Run: headless pygame with SDL's dummy video driver; simulated clock (each Clock.tick advances the game by its frame time, no real sleeping); random seed 0; keys injected as events and as key.get_pressed() state; no mouse input.
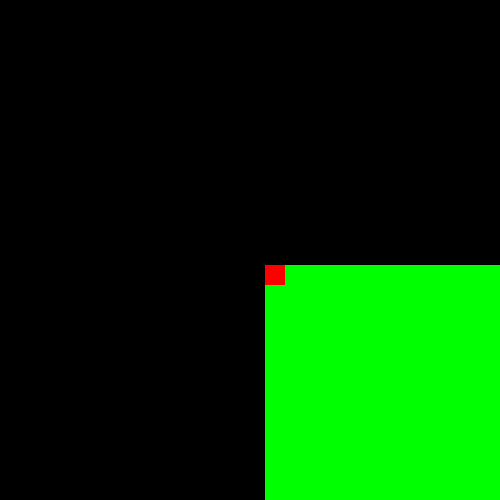
Frame 1 of 4 · flips 1–60 · no input
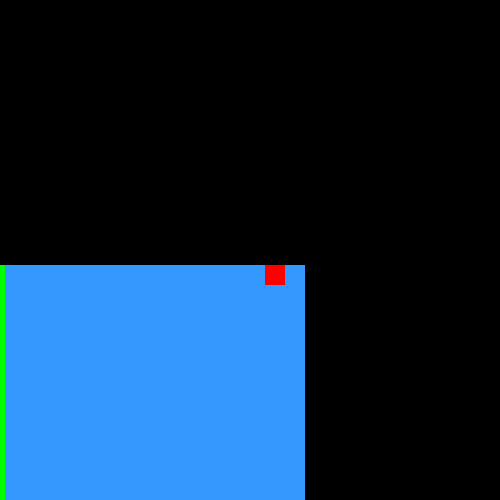
Frame 2 of 4 · flips 61–180 · tapped SPACE, RETURN · held RIGHT (→), D
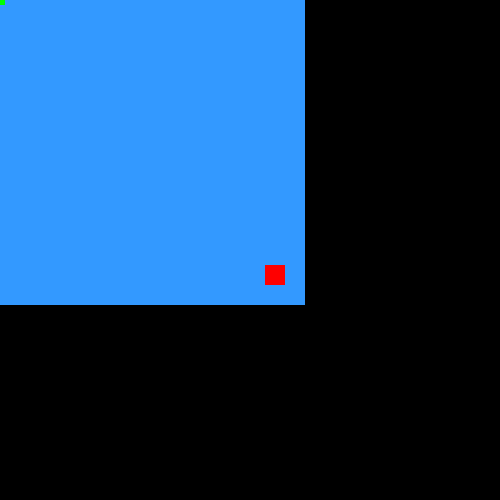
Frame 3 of 4 · flips 181–300 · held DOWN (↓), S
Frame 4 of 4 · flips 301–420 · held LEFT (←), A, UP (↑), W · screen same as frame 1, image omitted

The pygame program that drew these frames:

import pygame, sys, time, random
from pygame.locals import *


def mover(B,camera_pos):
    pos_x,pos_y = camera_pos # Split camara_pos
    #
    key = pygame.key.get_pressed() # Get Keyboard Input
    if key[pygame.K_w]:
        # Check Key
        B[1] -= 8 # Move Player Rect Coord
        pos_y += 8 # Move Camara Coord Against Player Rect
    if key[pygame.K_a]:
        
        B[0] -= 8
        pos_x += 8
    if key[pygame.K_s]:
        
        B[1] += 8
        pos_y -= 8
    if key[pygame.K_d]:
        
        B[0] += 8
        pos_x -= 8
    
    #
    if B[0] < 0: # Simple Sides Collision
        B[0] = 0 # Reset Player Rect Coord
        pos_x = camera_pos[0] #Reset Camera Pos Coord
    elif B[0] > 984:
        B[0] = 984
        pos_x = camera_pos[0]
    if B[1] < 0:
        B[1] = 0
        pos_y = camera_pos[1]
    elif B[1] > 984:
        B[1] = 984
        pos_y = camera_pos[1]
    #
    return (pos_x,pos_y) # Return New Camera Pos

pygame.init()
mundo=pygame.Surface((1000,1000))
V=pygame.display.set_mode((500,500))


Negro=(0,0,0)
Blanco=(255,255,255)
Rojo=(255,0,0)
Verde=(0,255,0)
Azulo=(0,0,255)
Azulc=(51,153,255)
Morado=(102,0,102)
Amarillo=(255,255,0)
Gris=(110,110,110)
Naranja=(252,152,3)

cambiox=0
cambioy=0

B=pygame.Rect(0,0,20,20)
reloj=pygame.time.Clock()
camara=((B[0]+15)+250,(B[1]+15)+250)
while True:
    for event in pygame.event.get():
        if event.type==QUIT:
           pygame.quit()
           sys.exit()
    V.fill(Negro) # Esto es lo que te faltaba!!!
    mundo.fill(Azulc)
   
    pygame.draw.rect(mundo,Verde,(-300,-300,1000,1000))
    
    
    camara=mover(B,camara)
    pygame.draw.rect(mundo,Azulo,(300,300,50,50))

    pygame.draw.rect(mundo,Rojo,B)
    





    


    V.blit(mundo,camara)
    pygame.display.update()
    print(B[0],B[1])
    reloj.tick(60)
